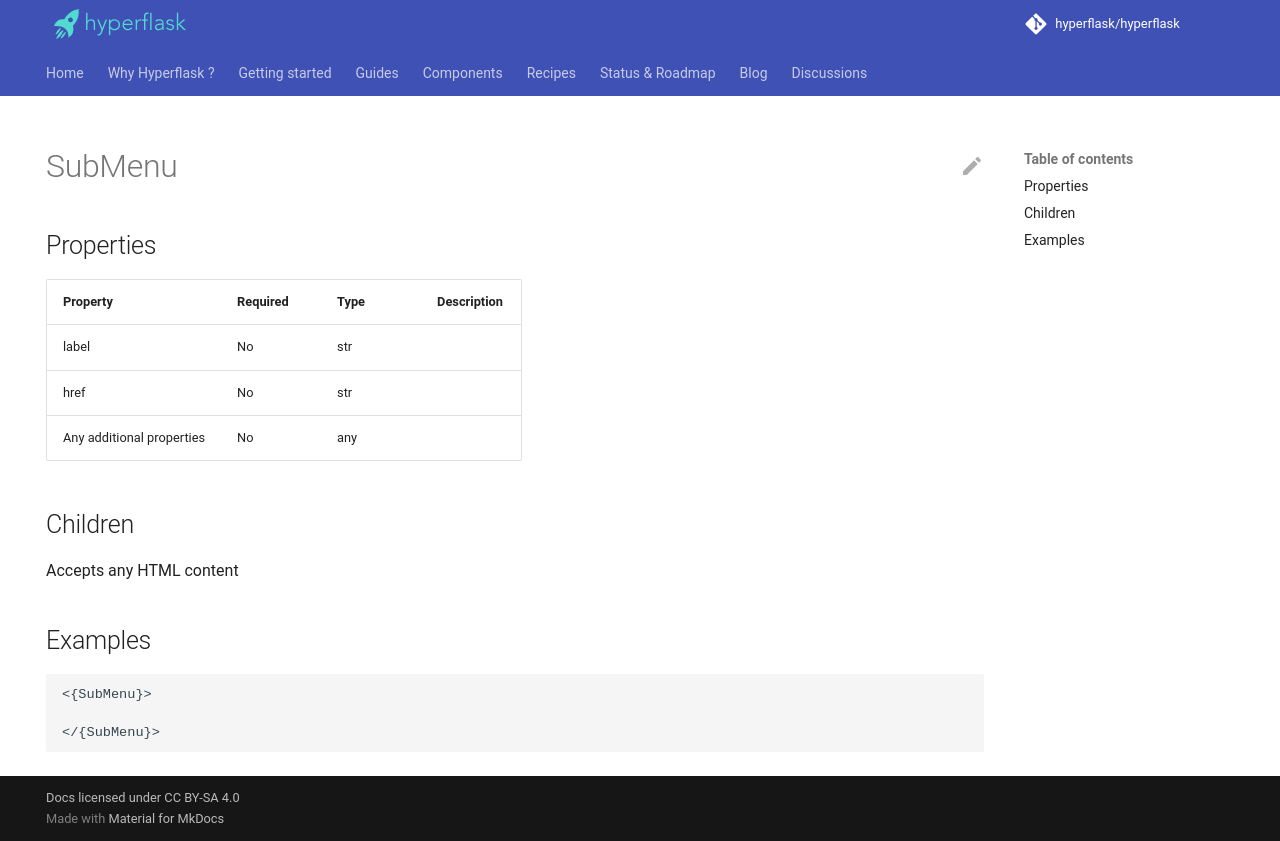

repository: hyperflask/hyperflask-docs · page: components/daisyui/SubMenu/index.html · generator: mkdocs

---
hide: [navigation, footer]
---
# SubMenu

## Properties

| Property | Required | Type | Description |
|----------|----------|------|-------------|
|label|No|str||
|href|No|str||
|Any additional properties|No|any||

## Children

Accepts any HTML content

## Examples

```
<{SubMenu}>

</{SubMenu}>
```
